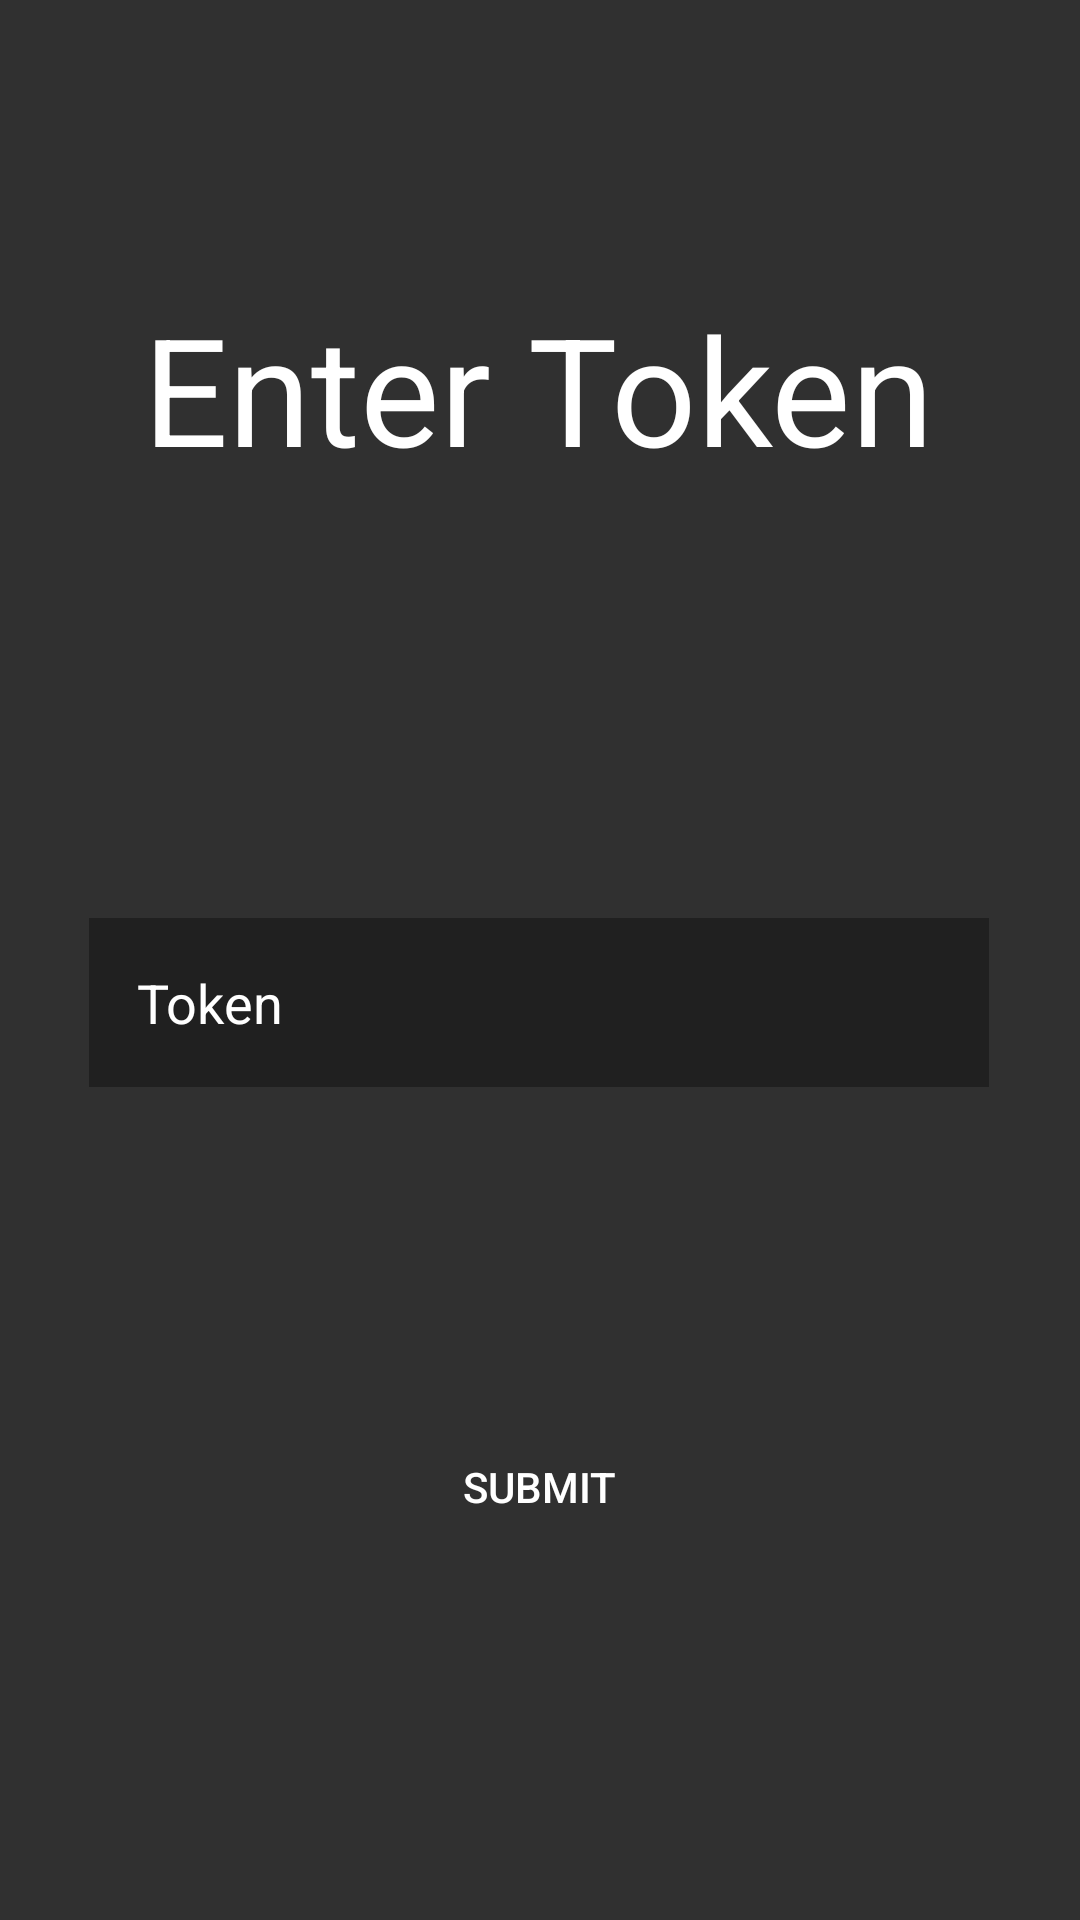

Reconstruct the res/layout file that produces this screen, plus the resources it refers to.
<!-- AndroidManifest.xml: application theme Theme.TechSNet -->
<!-- res/layout/activity_token_varification.xml -->
<?xml version="1.0" encoding="utf-8"?>
<androidx.constraintlayout.widget.ConstraintLayout xmlns:android="http://schemas.android.com/apk/res/android"
    xmlns:app="http://schemas.android.com/apk/res-auto"
    xmlns:tools="http://schemas.android.com/tools"
    android:layout_width="match_parent"
    android:layout_height="match_parent"
    android:background="#303030"
    tools:context=".tokenVarification">

    <TextView
        android:id="@+id/tv"
        android:layout_width="wrap_content"
        android:layout_height="wrap_content"
        android:layout_marginTop="96dp"
        android:text="Enter Token"
        android:textColor="#ffffff"
        android:textSize="50dp"
        app:layout_constraintEnd_toEndOf="parent"
        app:layout_constraintHorizontal_bias="0.496"
        app:layout_constraintStart_toStartOf="parent"
        app:layout_constraintTop_toTopOf="parent">

    </TextView>

    <EditText
        android:id="@+id/token"
        android:layout_width="300dp"
        android:layout_height="wrap_content"
        android:layout_marginTop="124dp"
        android:background="#55000000"
        android:ems="10"
        android:hint="Token"
        android:inputType="textPersonName"
        android:padding="16dp"
        android:textColor="#ffffff"
        android:textColorHint="#ffffff"
        app:layout_constraintBottom_toTopOf="@+id/button3"
        app:layout_constraintEnd_toEndOf="parent"
        app:layout_constraintHorizontal_bias="0.495"
        app:layout_constraintStart_toStartOf="parent"
        app:layout_constraintTop_toBottomOf="@+id/tv"
        app:layout_constraintVertical_bias="0.151" />

    <Button
        android:id="@+id/button3"
        android:layout_width="300dp"
        android:layout_height="wrap_content"
        android:layout_marginBottom="120dp"
        android:background="@drawable/gradient_1"
        android:onClick="validateToken"
        android:paddingTop="15dp"
        android:paddingBottom="15dp"
        android:text="Submit"
        android:textColor="@android:color/white"
        app:layout_constraintBottom_toBottomOf="parent"
        app:layout_constraintEnd_toEndOf="parent"
        app:layout_constraintHorizontal_bias="0.495"
        app:layout_constraintStart_toStartOf="parent" />

</androidx.constraintlayout.widget.ConstraintLayout>
<!-- resources referenced by this layout -->
<resources>
  <style name="Theme.TechSNet" parent="Theme.MaterialComponents.DayNight.DarkActionBar">
          
          <item name="colorPrimary">@color/purple_500</item>
          <item name="colorPrimaryVariant">@color/purple_700</item>
          <item name="colorOnPrimary">@color/white</item>
          
          <item name="colorSecondary">@color/teal_200</item>
          <item name="colorSecondaryVariant">@color/teal_700</item>
          <item name="colorOnSecondary">@color/black</item>
          
          <item name="android:statusBarColor" tools:targetApi="l">?attr/colorPrimaryVariant</item>
          
      </style>
  <!-- not gathered from this repository: default colours our renderer supplied (Android Studio template values) -->
  <color name="purple_500">#FF6200EE</color>
  <color name="purple_700">#FF3700B3</color>
  <color name="teal_200">#FF03DAC5</color>
  <color name="teal_700">#FF018786</color>
  <color name="black">#FF000000</color>
  <color name="white">#FFFFFFFF</color>
</resources>
